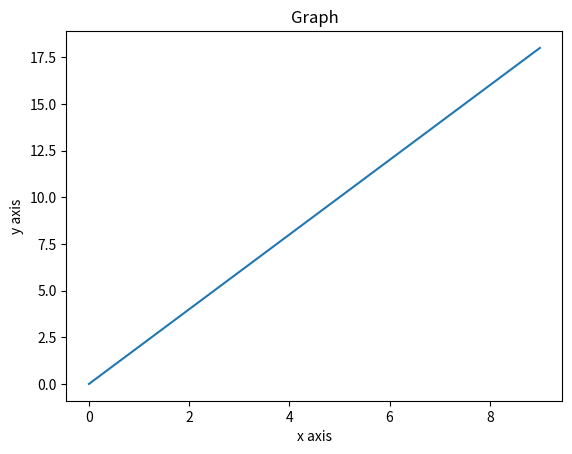

Reproduce this figure in Python. (Note: this script raises an exception after producing the figure.)
import matplotlib.pyplot as plt
import numpy as np

x = np.arange(0, 10)
y = 2 * x
print(x)
print(y)

plt.plot(x, y)
plt.title("Graph")
plt.xlabel("x axis")
plt.ylabel("y axis")
plt.savefig("files/plot_function.png")  # always use plt.savefig() function before plt.show() or plt.close()
plt.show()
